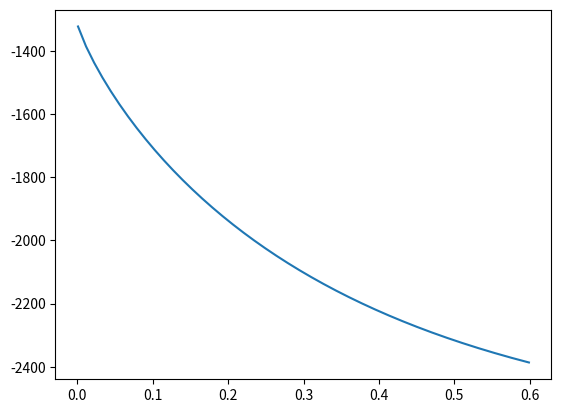

Source code (Python):
import math
import matplotlib.pyplot as plt

D = []  # distances for each number X in the data set
n = 948  # total number of sites in the data set
X = []  # number of variable sites in the data set
y = []  # set of logarithms for likelihood


for s in range(1, 400, 10):
    X.append(s)

for num in X:
    d = ((-3/4) * math.log(1 - ((4 / 3) * (num / n))))
    D.append(d)


def lkl(x, d):
    l = (x * math.log((1 / 16) - ((1 / 16) * (math.exp((-4 * d) / 3))))) + \
        ((n - x) * math.log((1 / 16) + ((3 / 16) * (math.exp((-4 * d) / 3)))))
    return l
# calculates the natural logarithm of likelihood since likelihood itself is generally too small to work with


for i in range(len(X)):
    y.append(lkl(X[i], D[i]))

plt.plot(D, y)
plt.show()
